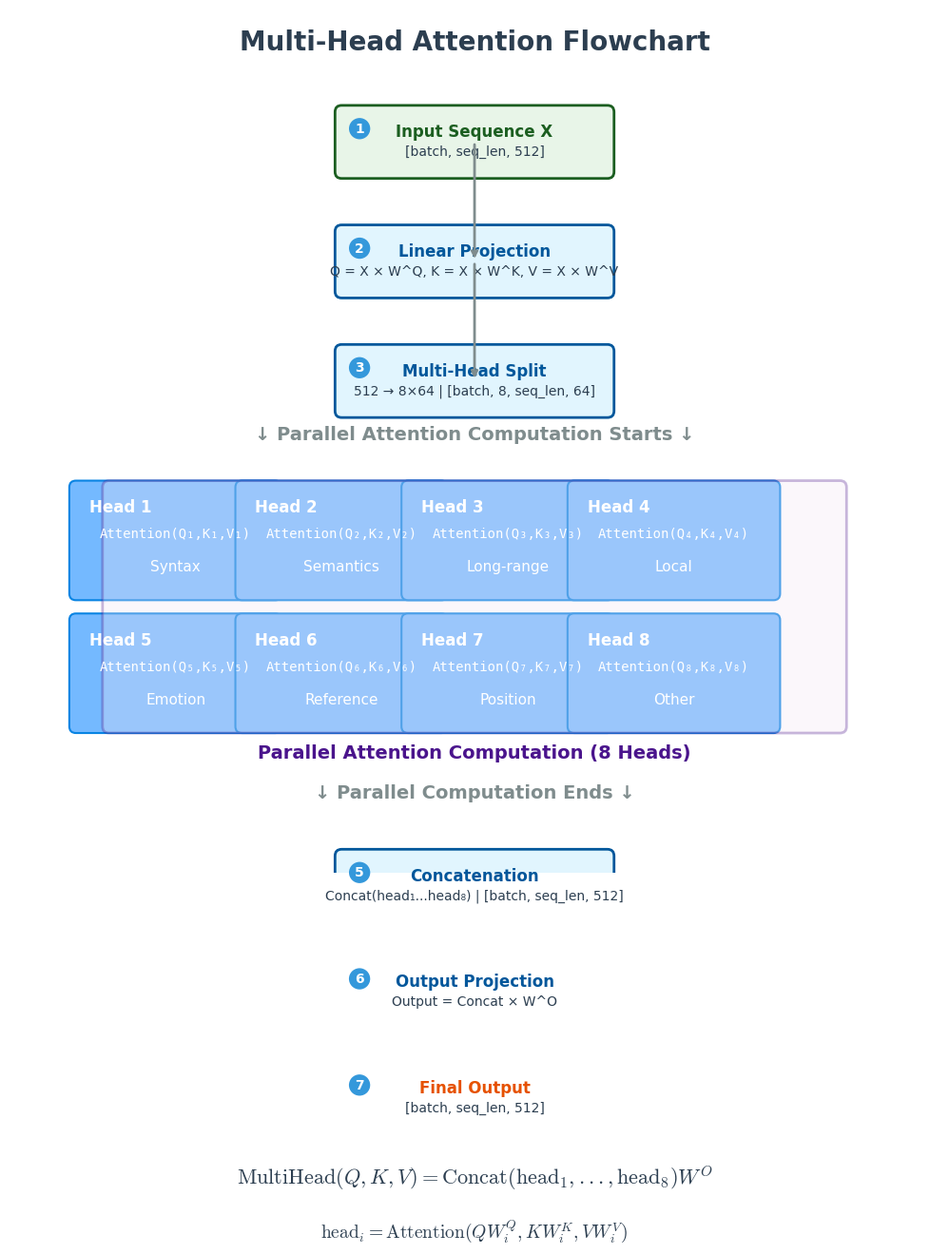

This figure's Python source:
"""
多头注意力机制计算流程图可视化
"""

import matplotlib.pyplot as plt
import matplotlib.patches as patches
from matplotlib.patches import FancyBboxPatch
import numpy as np
import platform

# 设置中文字体和数学符号
system = platform.system()
if system == 'Windows':
    plt.rcParams['font.sans-serif'] = ['Microsoft YaHei', 'SimHei', 'DejaVu Sans']
elif system == 'Darwin':
    plt.rcParams['font.sans-serif'] = ['PingFang SC', 'Arial Unicode MS', 'DejaVu Sans']
else:
    plt.rcParams['font.sans-serif'] = ['WenQuanYi Micro Hei', 'Noto Sans CJK SC', 'DejaVu Sans']
plt.rcParams['axes.unicode_minus'] = False
plt.rcParams['mathtext.fontset'] = 'cm'

def draw_multihead_attention_flowchart():
    """绘制多头注意力机制计算流程图"""
    
    fig, ax = plt.subplots(figsize=(16, 14))
    ax.set_xlim(0, 14)
    ax.set_ylim(0, 13)
    ax.set_aspect('equal')
    ax.axis('off')
    
    # 标题
    ax.text(7, 12.5, 'Multi-Head Attention Flowchart', fontsize=20, fontweight='bold', 
            ha='center', va='center', color='#2c3e50')
    
    # ==================== 步骤1: 输入序列 ====================
    draw_step_box(ax, 7, 11.0, 4, 0.9, '#e8f5e8', '#1b5e20', 
                  'Input Sequence X', '[batch, seq_len, 512]', 1)
    
    # ==================== 步骤2: 线性投影 ====================
    draw_step_box(ax, 7, 9.2, 4, 0.9, '#e1f5fe', '#01579b', 
                  'Linear Projection', 'Q = X × W^Q, K = X × W^K, V = X × W^V', 2)
    
    # 箭头
    ax.annotate('', xy=(7, 9.2), xytext=(7, 11.0), 
                arrowprops=dict(arrowstyle='->', color='#7f8c8d', lw=2))
    
    # ==================== 步骤3: 多头拆分 ====================
    draw_step_box(ax, 7, 7.4, 4, 0.9, '#e1f5fe', '#01579b', 
                  'Multi-Head Split', '512 → 8×64 | [batch, 8, seq_len, 64]', 3)
    
    # 箭头
    ax.annotate('', xy=(7, 7.4), xytext=(7, 9.2), 
                arrowprops=dict(arrowstyle='->', color='#7f8c8d', lw=2))
    
    # ==================== 并行计算标题 ====================
    ax.text(7, 6.6, '↓ Parallel Attention Computation Starts ↓', fontsize=14, fontweight='bold', 
            ha='center', va='center', color='#7f8c8d')
    
    # ==================== 步骤4: 并行注意力计算 ====================
    # 8个注意力头
    head_positions = [
        (2.5, 5.0, 'Head 1', 'Attention(Q₁,K₁,V₁)', 'Syntax'),
        (5.0, 5.0, 'Head 2', 'Attention(Q₂,K₂,V₂)', 'Semantics'),
        (7.5, 5.0, 'Head 3', 'Attention(Q₃,K₃,V₃)', 'Long-range'),
        (10.0, 5.0, 'Head 4', 'Attention(Q₄,K₄,V₄)', 'Local'),
        (2.5, 3.0, 'Head 5', 'Attention(Q₅,K₅,V₅)', 'Emotion'),
        (5.0, 3.0, 'Head 6', 'Attention(Q₆,K₆,V₆)', 'Reference'),
        (7.5, 3.0, 'Head 7', 'Attention(Q₇,K₇,V₇)', 'Position'),
        (10.0, 3.0, 'Head 8', 'Attention(Q₈,K₈,V₈)', 'Other'),
    ]
    
    for i, (x, y, title, formula, desc) in enumerate(head_positions):
        draw_head_box(ax, x, y, title, formula, desc, i+1)
    
    # 并行计算区域框
    parallel_box = FancyBboxPatch((1.5, 2.2), 11.0, 3.6, 
                                 boxstyle="round,pad=0.1", 
                                 facecolor='#f3e5f5', edgecolor='#4a148c', 
                                 linewidth=2, alpha=0.3)
    ax.add_patch(parallel_box)
    ax.text(7, 1.8, 'Parallel Attention Computation (8 Heads)', fontsize=14, fontweight='bold', 
            ha='center', va='center', color='#4a148c')
    
    # ==================== 并行计算结束 ====================
    ax.text(7, 1.2, '↓ Parallel Computation Ends ↓', fontsize=14, fontweight='bold', 
            ha='center', va='center', color='#7f8c8d')
    
    # ==================== 步骤5: 拼接输出 ====================
    draw_step_box(ax, 7, -0.2, 4, 0.9, '#e1f5fe', '#01579b', 
                  'Concatenation', 'Concat(head₁...head₈) | [batch, seq_len, 512]', 5)
    
    # 箭头
    ax.annotate('', xy=(7, -0.2), xytext=(7, 1.2), 
                arrowprops=dict(arrowstyle='->', color='#7f8c8d', lw=2))
    
    # ==================== 步骤6: 输出投影 ====================
    draw_step_box(ax, 7, -1.8, 4, 0.9, '#e1f5fe', '#01579b', 
                  'Output Projection', 'Output = Concat × W^O', 6)
    
    # 箭头
    ax.annotate('', xy=(7, -1.8), xytext=(7, -0.2), 
                arrowprops=dict(arrowstyle='->', color='#7f8c8d', lw=2))
    
    # ==================== 步骤7: 最终输出 ====================
    draw_step_box(ax, 7, -3.4, 4, 0.9, '#fff3e0', '#e65100', 
                  'Final Output', '[batch, seq_len, 512]', 7)
    
    # 箭头
    ax.annotate('', xy=(7, -3.4), xytext=(7, -1.8), 
                arrowprops=dict(arrowstyle='->', color='#7f8c8d', lw=2))
    
    # ==================== 公式区域 ====================
    formula_box = FancyBboxPatch((1.5, -5.0), 11, 1.5, 
                                boxstyle="round,pad=0.1", 
                                facecolor='#fff3cd', edgecolor='#ffc107', 
                                linewidth=2)
    ax.add_patch(formula_box)
    
    formula_text = r'$\text{MultiHead}(Q,K,V) = \text{Concat}(\text{head}_1,...,\text{head}_8)W^O$'
    ax.text(7, -4.6, formula_text, fontsize=16, ha='center', va='center', 
            color='#2c3e50', fontweight='bold')
    
    formula_text2 = r'$\text{head}_i = \text{Attention}(QW_i^Q, KW_i^K, VW_i^V)$'
    ax.text(7, -5.4, formula_text2, fontsize=14, ha='center', va='center', 
            color='#2c3e50')
    
    plt.tight_layout()
    plt.savefig('06-multihead_attention_flowchart.png', dpi=300, bbox_inches='tight', 
                facecolor='white', edgecolor='none')
    plt.show()

def draw_step_box(ax, x, y, width, height, facecolor, edgecolor, title, desc, step_num):
    """绘制步骤框"""
    # 步骤框
    box = FancyBboxPatch((x - width/2, y - height/2), width, height, 
                        boxstyle="round,pad=0.1", 
                        facecolor=facecolor, edgecolor=edgecolor, 
                        linewidth=2)
    ax.add_patch(box)
    
    # 步骤编号
    ax.text(x - width/2 + 0.2, y + height/2 - 0.15, f'{step_num}', 
            fontsize=10, fontweight='bold', ha='left', va='top', 
            color='white', 
            bbox=dict(boxstyle="circle,pad=0.3", facecolor='#3498db', 
                     edgecolor='none'))
    
    # 标题
    ax.text(x, y + 0.15, title, fontsize=12, fontweight='bold', 
            ha='center', va='center', color=edgecolor)
    
    # 描述
    ax.text(x, y - 0.15, desc, fontsize=10, ha='center', va='center', 
            color='#2c3e50')

def draw_head_box(ax, x, y, title, formula, desc, head_num):
    """绘制注意力头框"""
    # 头框
    box = FancyBboxPatch((x - 1.5, y - 0.8), 3.0, 1.6, 
                        boxstyle="round,pad=0.1", 
                        facecolor='#74b9ff', edgecolor='#0984e3', 
                        linewidth=1.5)
    ax.add_patch(box)
    
    # 头编号
    ax.text(x - 1.3, y + 0.5, title, fontsize=12, fontweight='bold', 
            ha='left', va='center', color='white')
    
    # 公式
    ax.text(x, y + 0.1, formula, fontsize=10, ha='center', va='center', 
            color='white', fontfamily='monospace')
    
    # 描述
    ax.text(x, y - 0.4, desc, fontsize=11, ha='center', va='center', 
            color='white')

if __name__ == "__main__":
    draw_multihead_attention_flowchart()
    print("多头注意力机制流程图已生成: 06-多头注意力机制_第2章流程图.png")
